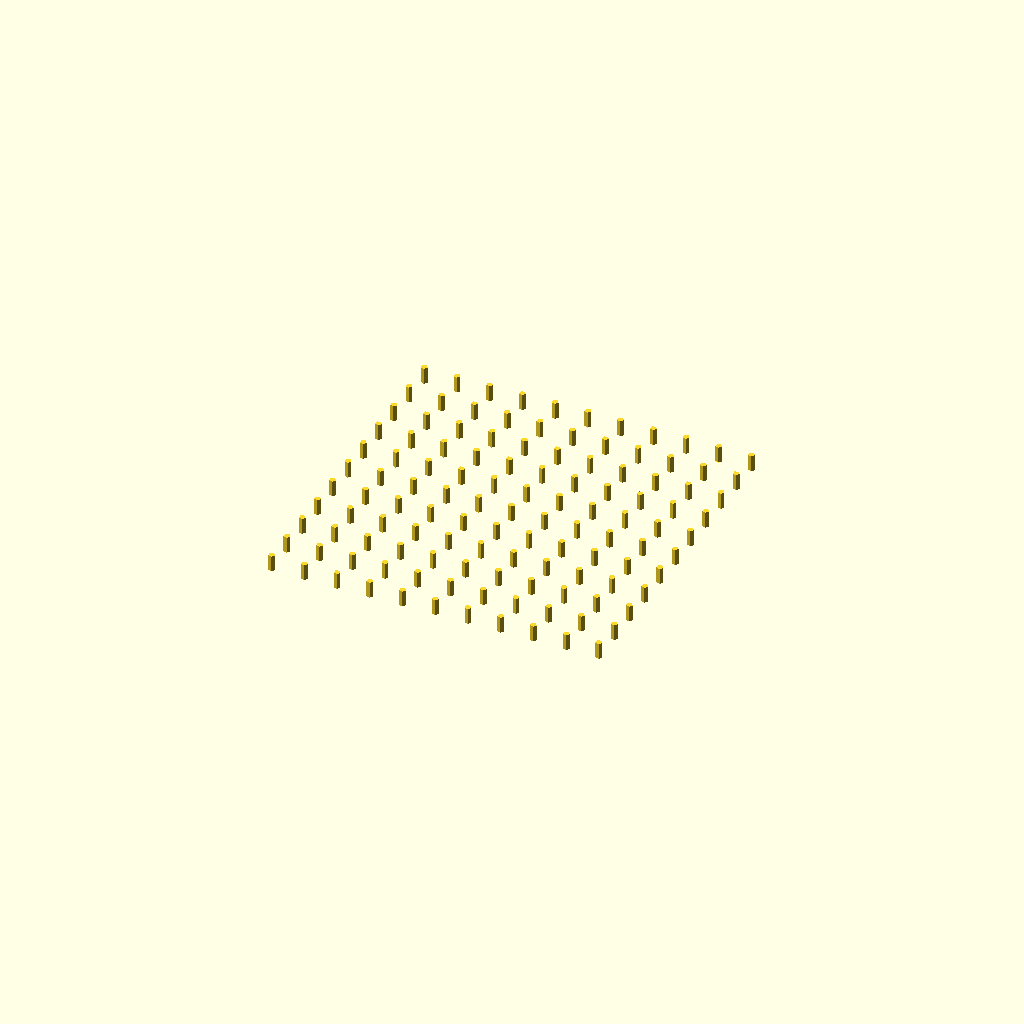
Cell 1: the model at its default parameters.
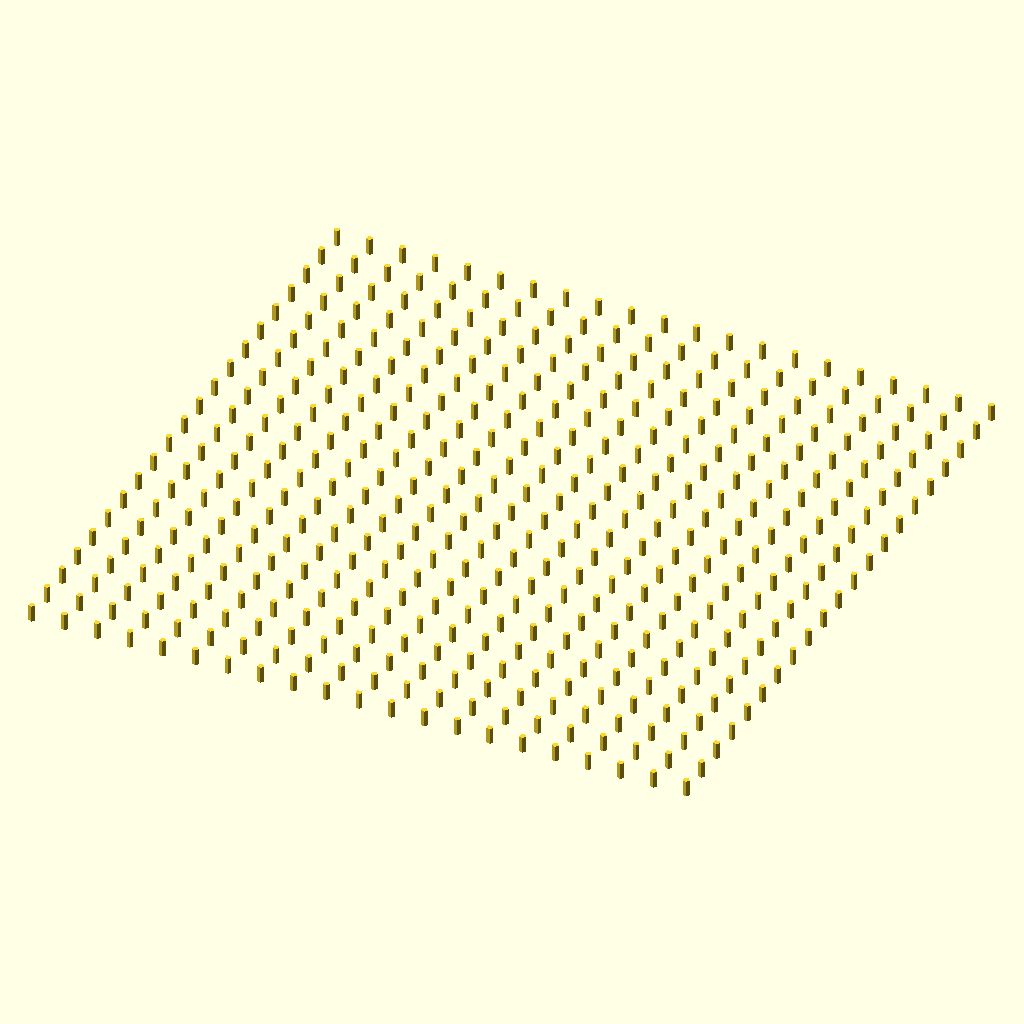
Cell 2: the same model with a = 200.
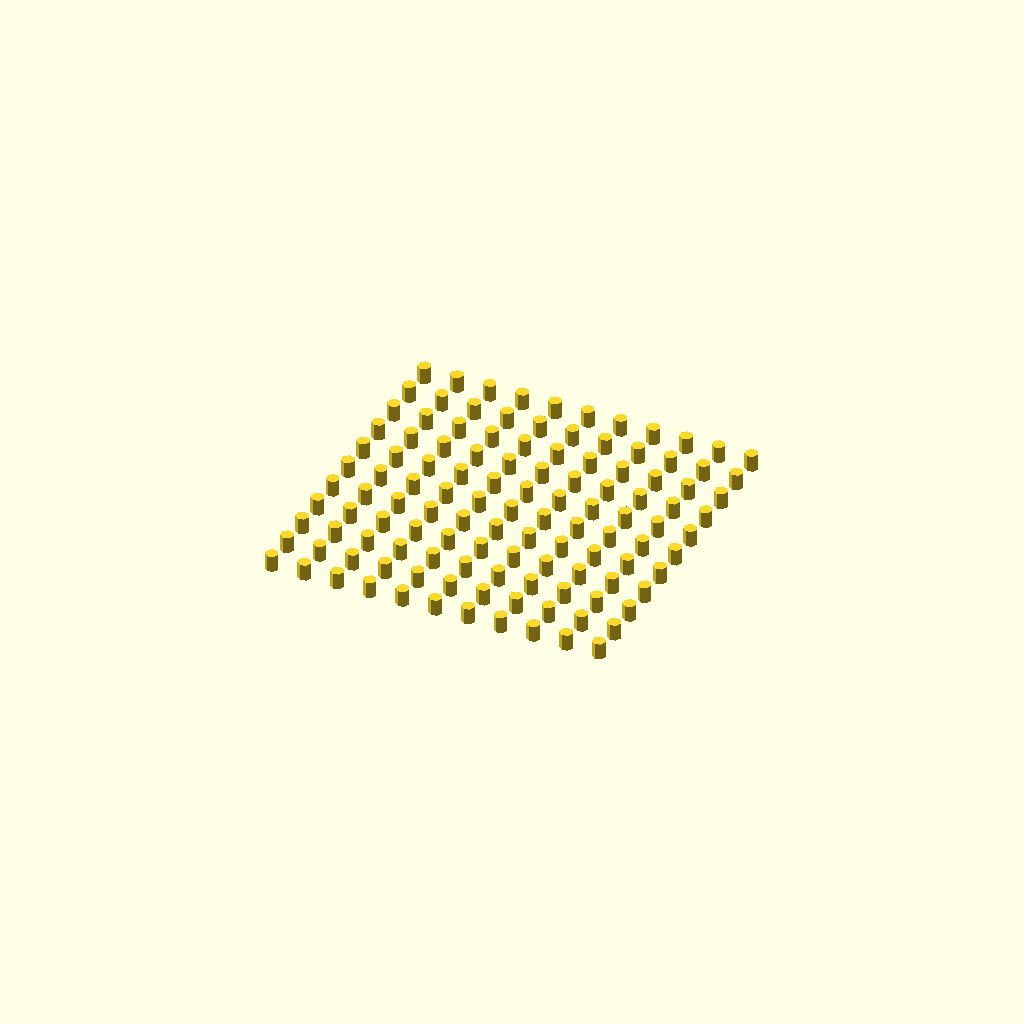
Cell 3: the same model with r = 2.
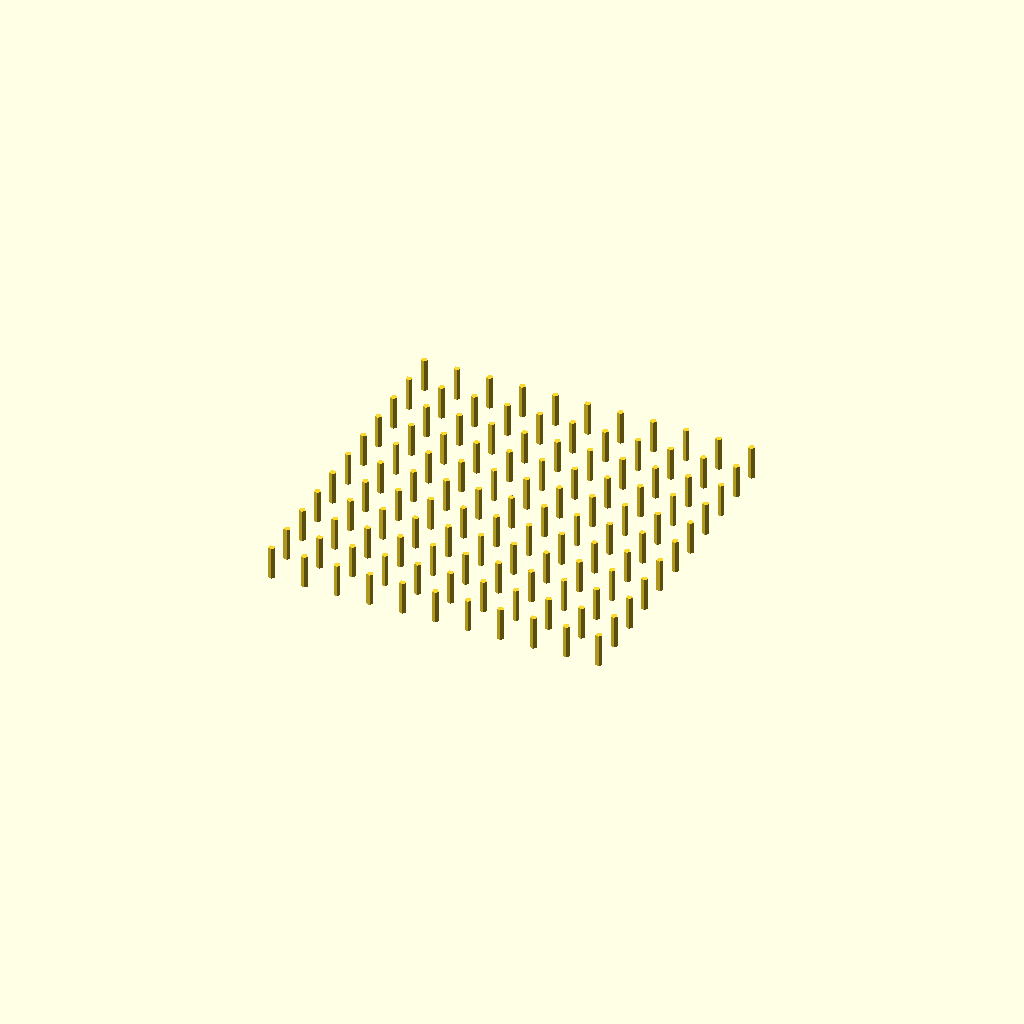
Cell 4: the same model with t = 10.
One fixed orthographic camera (rotation 55°, 0°, 25°; colour scheme Cornfield) for every cell.
Source of the model, scadFiles/105714/224414.scad:
//  This is a quick customizable way to make an array of columns of any size and any size columns





//Defines the area of the  array

a=100;



//Defines the radius of the columns

r=1; //size



//Defines the thickness of the columns

t=5;



//Defines the spacing of the columns

s=10; //space





module array() {



  q = floor(a/2/s);

    for (x=[-q:q])

      for (y=[-q:q])

        translate([x*s,y*s,r/2])

          cylinder(h=t, r=r, ,center=true);

}





array();
Customizer parameters (derived from the source; name, type, default, range or options):
a: number, default 100
r: number, default 1
t: number, default 5
s: number, default 10
